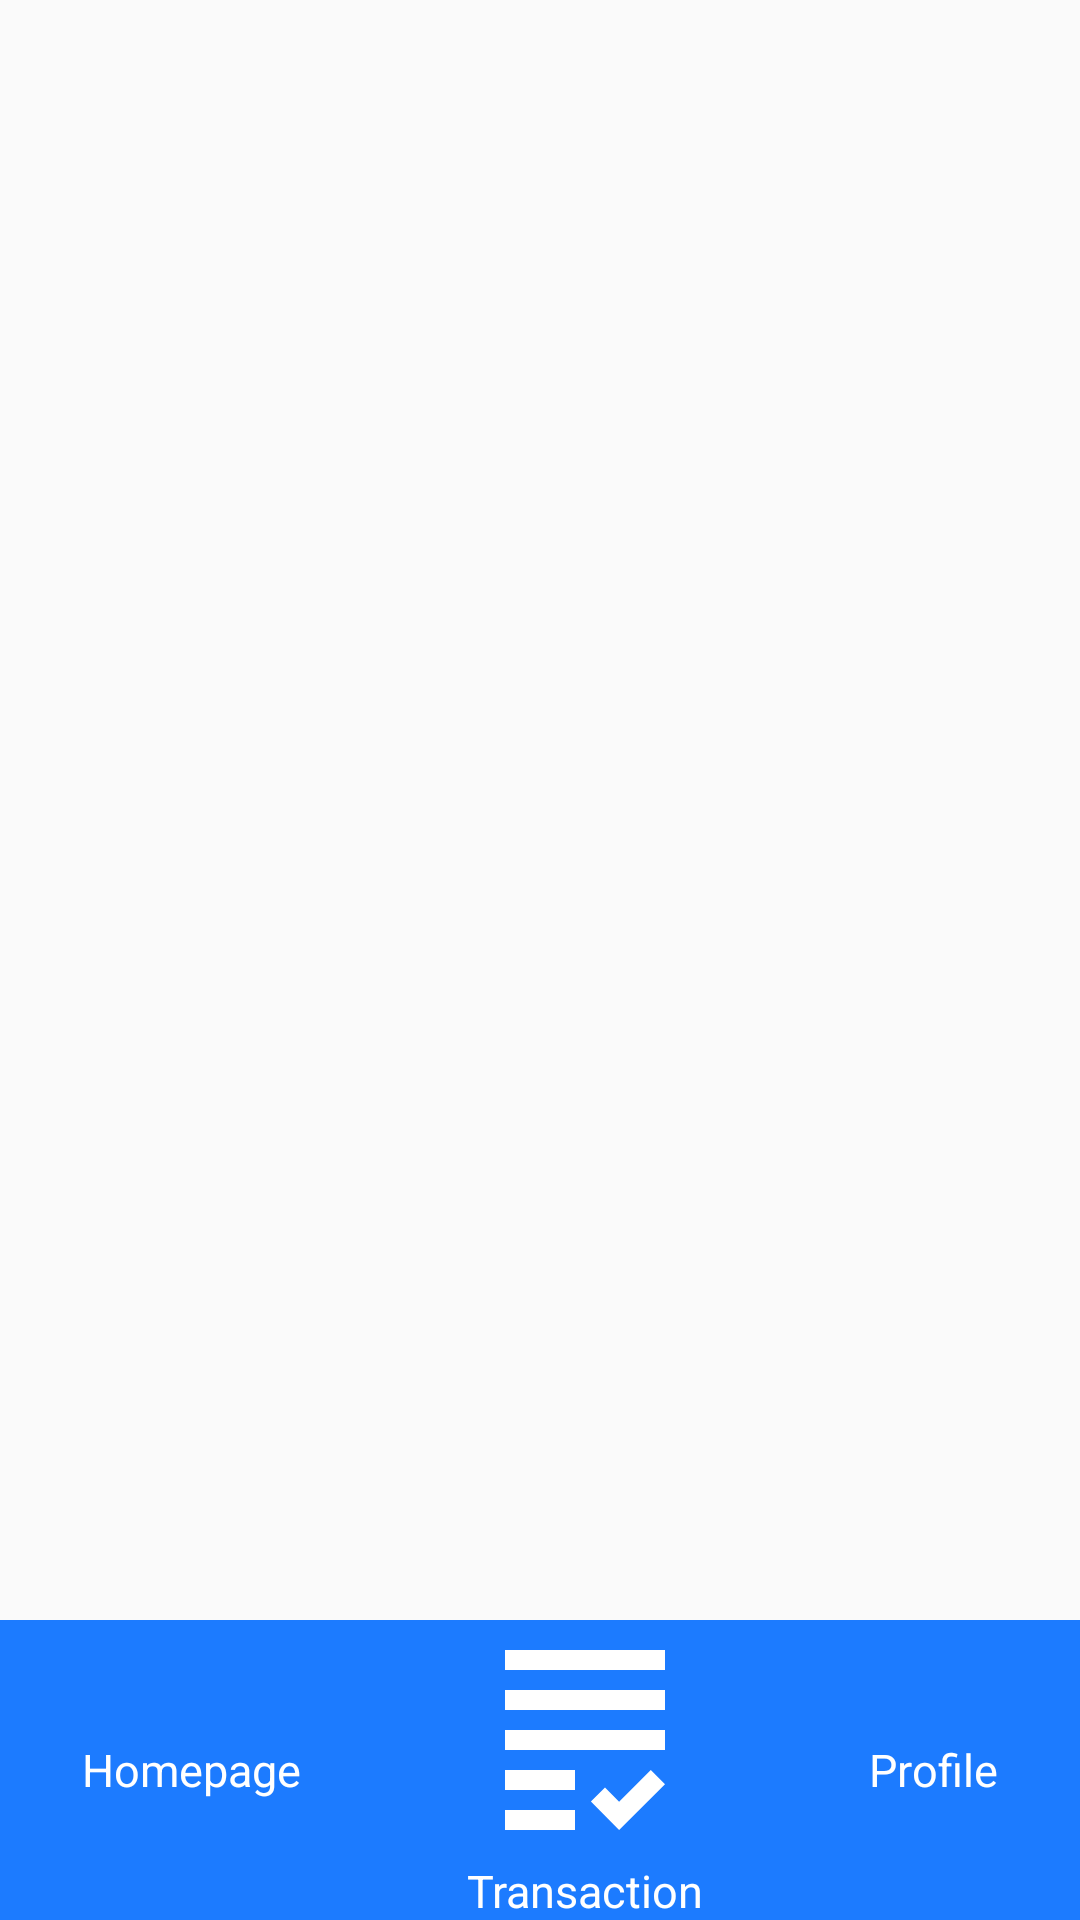

Android layout source for this screen:
<!-- AndroidManifest.xml: application theme Theme.InSorma_Kelompok -->
<!-- res/layout/activity_catalog.xml -->
<?xml version="1.0" encoding="utf-8"?>
<RelativeLayout xmlns:android="http://schemas.android.com/apk/res/android"
    xmlns:app="http://schemas.android.com/apk/res-auto"
    xmlns:tools="http://schemas.android.com/tools"
    android:layout_width="match_parent"
    android:layout_height="match_parent"
    tools:context=".Activity.Catalog">

    <ListView
        android:id="@+id/catalogList"
        android:layout_width="match_parent"
        android:layout_height="wrap_content"
        tools:listitem="@layout/catalog_layout"/>

    <LinearLayout
        android:id="@+id/bawah"
        android:layout_width="match_parent"
        android:layout_height="100dp"
        android:layout_alignParentBottom="true"
        android:weightSum="3">

        <LinearLayout
            android:layout_width="match_parent"
            android:layout_height="100dp"
            android:orientation="horizontal"
            android:background="#1c7bff">
            <TextView
                android:id="@+id/HomepageBtn"
                android:layout_width="wrap_content"
                android:layout_height="match_parent"
                android:drawableTop="@drawable/ic_baseline_home_24"
                android:clickable="false"
                android:text="Homepage"
                android:gravity="center"
                android:textColor="@color/white"
                android:textSize="15dp"
                android:layout_weight="1"/>

            <TextView
                android:id="@+id/CatalogBtn"
                android:layout_width="wrap_content"
                android:layout_height="match_parent"
                android:drawableTop="@drawable/ic_baseline_grading_24"
                android:text="Transaction"
                android:gravity="center"
                android:textColor="@color/white"
                android:textSize="15dp"
                android:layout_weight="1"/>

            <TextView
                android:id="@+id/ProfileBtn"
                android:layout_width="wrap_content"
                android:layout_height="match_parent"
                android:drawableTop="@drawable/ic_baseline_account_circle_24"
                android:clickable="true"
                android:text="Profile"
                android:gravity="center"
                android:textColor="@color/white"
                android:textSize="15dp"
                android:layout_weight="1"/>

        </LinearLayout>
    </LinearLayout>

</RelativeLayout>
<!-- res/layout/catalog_layout.xml (included above) -->
<?xml version="1.0" encoding="utf-8"?>
<LinearLayout xmlns:android="http://schemas.android.com/apk/res/android"
    android:layout_width="match_parent"
    android:layout_height="match_parent"
    android:orientation="vertical"
    android:id="@+id/CatalogLayout">

    <LinearLayout
        android:layout_width="match_parent"
        android:layout_height="wrap_content"
        android:orientation="horizontal">
        <TextView
            android:id="@+id/IDBarang"
            android:layout_width="100dp"
            android:layout_height="wrap_content"
            android:layout_marginLeft="20dp"
            android:layout_marginTop="20dp"
            android:text="id pembelian"
            android:textSize="15sp"
            android:textColor="@color/black"
            android:textStyle="bold">
        </TextView>

        <TextView
            android:id="@+id/tanggal"
            android:layout_width="match_parent"
            android:layout_height="wrap_content"
            android:layout_marginRight="20dp"
            android:layout_marginTop="20dp"
            android:text="tanggal pembelian"
            android:textSize="15sp"
            android:textColor="@color/black"
            android:textStyle="bold">
        </TextView>

    </LinearLayout>


    <LinearLayout
        android:layout_width="match_parent"
        android:layout_height="match_parent"
        android:orientation="horizontal">

        <ImageView
            android:id="@+id/GambarBarang"
            android:layout_width="120dp"
            android:layout_height="120dp"
            android:src="@mipmap/ic_launcher_round"
            android:layout_marginTop="10dp"
            android:layout_marginLeft="20dp"
            android:layout_marginRight="20dp">
        </ImageView>

        <LinearLayout
            android:layout_width="match_parent"
            android:layout_height="120dp"
            android:orientation="vertical"
            android:layout_marginTop="10dp"
            android:layout_marginRight="10dp">
            <TextView
                android:id="@+id/namaBarang"
                android:layout_width="match_parent"
                android:layout_height="25dp"
                android:text="Nama item"
                android:textColor="@color/black"
                android:textStyle="bold"
                android:textSize="20dp"/>
            <TextView
                android:id="@+id/jumlahBarang"
                android:layout_width="match_parent"
                android:layout_height="wrap_content"
                android:text="jumlah"
                android:textSize="15dp"/>
            <TextView
                android:id="@+id/hargaBarang"
                android:layout_width="match_parent"
                android:layout_height="wrap_content"
                android:text="harga"
                android:textSize="15dp"/>
            <TextView
                android:layout_width="wrap_content"
                android:layout_height="wrap_content"
                android:text="Total Belanja"
                android:layout_marginTop="10dp"/>
            <TextView
                android:id="@+id/totalHarga"
                android:layout_width="match_parent"
                android:layout_height="wrap_content"
                android:text="total harga"
                />
        </LinearLayout>
    </LinearLayout>
</LinearLayout>
<!-- resources referenced by this layout -->
<resources>
  <!-- drawable ic_baseline_grading_24 (drawable) -->
  <vector android:height="80dp" android:tint="#FFFFFF"
      android:viewportHeight="24" android:viewportWidth="24"
      android:width="80dp" xmlns:android="http://schemas.android.com/apk/res/android">
      <path android:fillColor="@android:color/white" android:pathData="M4,7h16v2H4V7zM4,13h16v-2H4V13zM4,17h7v-2H4V17zM4,21h7v-2H4V21zM15.41,18.17L14,16.75l-1.41,1.41L15.41,21L20,16.42L18.58,15L15.41,18.17zM4,3v2h16V3H4z"/>
  </vector>
  <style name="Theme.InSorma_Kelompok" parent="Theme.AppCompat.Light.NoActionBar">
          
          <item name="colorPrimary">@color/purple_500</item>
          <item name="colorPrimaryVariant">@color/purple_700</item>
          <item name="colorOnPrimary">@color/white</item>
          
          <item name="colorSecondary">@color/teal_200</item>
          <item name="colorSecondaryVariant">@color/teal_700</item>
          <item name="colorOnSecondary">@color/black</item>
          
          <item name="android:statusBarColor" tools:targetApi="l">?attr/colorPrimaryVariant</item>
          
      </style>
  <!-- not gathered from this repository: default colours our renderer supplied (Android Studio template values) -->
  <color name="purple_500">#FF6200EE</color>
  <color name="purple_700">#FF3700B3</color>
  <color name="teal_200">#FF03DAC5</color>
  <color name="teal_700">#FF018786</color>
  <color name="black">#FF000000</color>
  <color name="white">#FFFFFFFF</color>
</resources>
